Labelled photos from "Images", an image-classification folder in Jarrett-Blair/Intro-to-CV-for-Ecologists. The possible labels are: Brachinus alternans, Brachinus cyanochroaticus, Calathus advena, Carabus maeander maeander, Carabus nemoralis nemoralis, Chlaenius aestivus, Cicindela punctulata, Cyclotrachelus furtivus, Cyclotrachelus torvus, Discoderus parallelus, Discoderus robustus, Euryderus grossus, Pasimachus californicus, Pasimachus elongatus, Pasimachus strenuus, Pasimachus subsulcatus, Patrobus lecontei, Poecilus lucublandus, Pterostichus corvinus, Pterostichus melanarius melanarius, Pterostichus novus, Pterostichus stygicus, Scarites subterraneus, Selenophorus planipennis, Synuchus impunctatus.

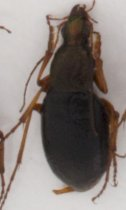
Label: Chlaenius aestivus

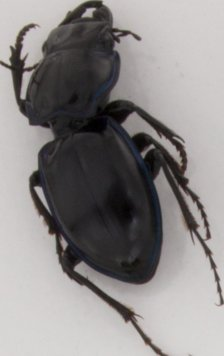
Label: Pasimachus elongatus

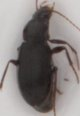
Label: Calathus advena

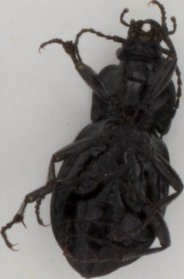
Label: Carabus nemoralis nemoralis

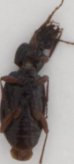
Label: Patrobus lecontei

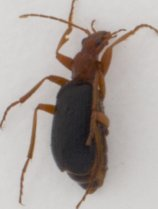
Label: Brachinus alternans
